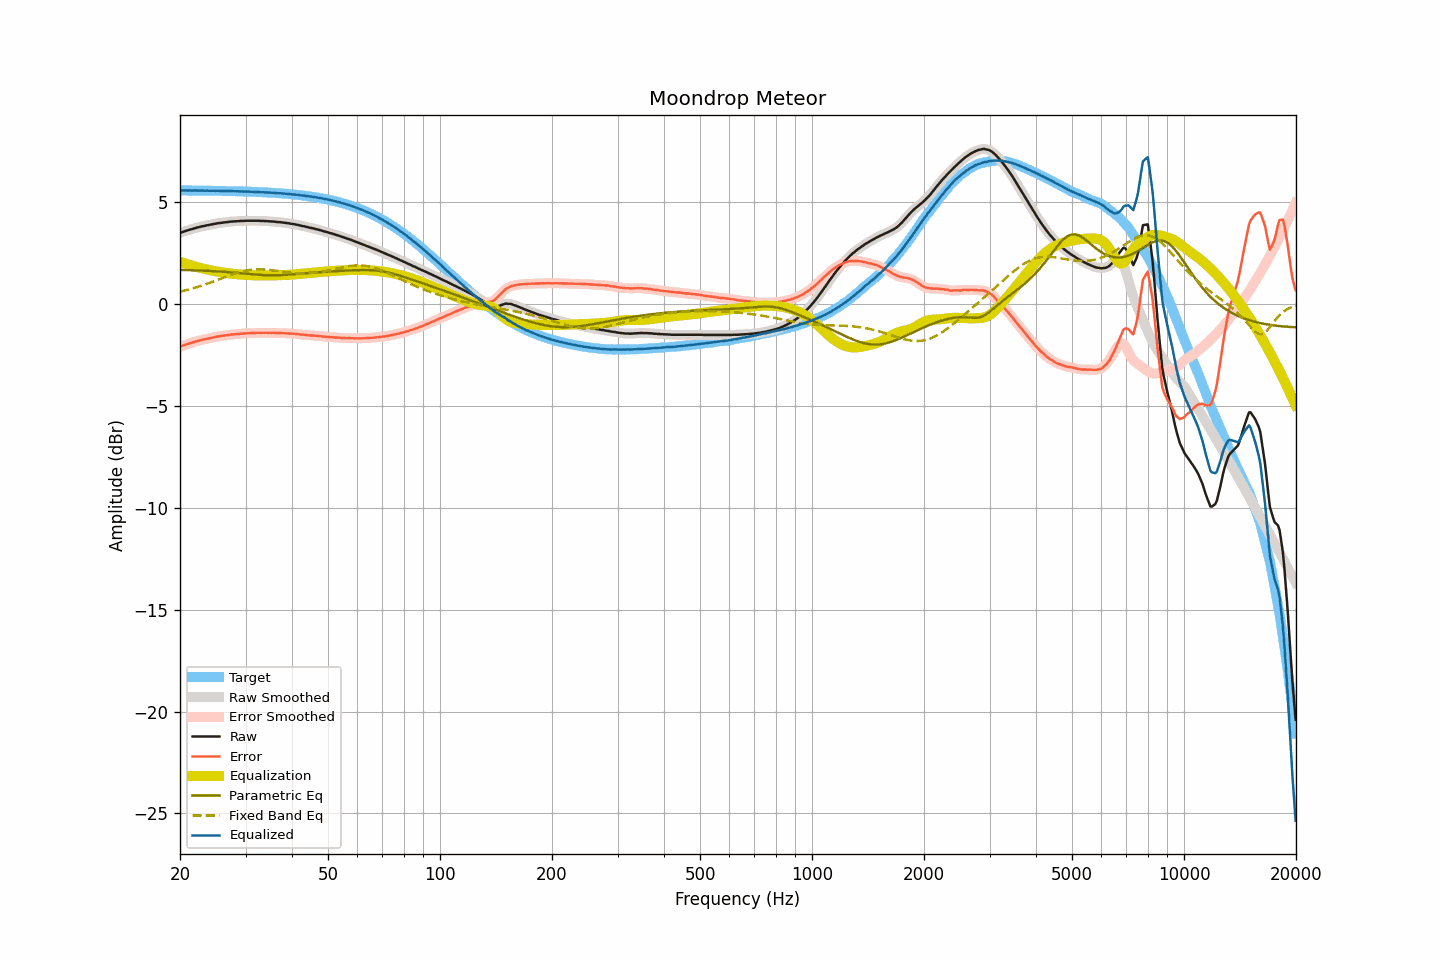

The file beside this chart, header and first rows:
frequency, raw, smoothed, error, error_smoothed, equalization, parametric_eq, fixed_band_eq, equalized_raw, equalized_smoothed, target
20.00, 3.50, 3.50, -2.09, -2.09, 2.09, 1.68, 0.61, 5.58, 5.58, 5.58
20.20, 3.53, 3.53, -2.06, -2.06, 2.06, 1.68, 0.63, 5.58, 5.58, 5.58
20.40, 3.56, 3.55, -2.03, -2.03, 2.03, 1.68, 0.65, 5.59, 5.58, 5.58
20.61, 3.58, 3.58, -2.01, -2.00, 2.00, 1.67, 0.67, 5.58, 5.58, 5.58
20.81, 3.61, 3.60, -1.97, -1.98, 1.98, 1.67, 0.69, 5.58, 5.58, 5.58
21.02, 3.63, 3.63, -1.95, -1.95, 1.95, 1.67, 0.71, 5.58, 5.58, 5.58
21.23, 3.66, 3.65, -1.92, -1.93, 1.93, 1.67, 0.73, 5.58, 5.58, 5.58
21.44, 3.68, 3.68, -1.90, -1.90, 1.90, 1.67, 0.75, 5.58, 5.58, 5.58
21.66, 3.70, 3.70, -1.88, -1.88, 1.88, 1.66, 0.77, 5.57, 5.58, 5.58
21.87, 3.73, 3.72, -1.85, -1.85, 1.85, 1.66, 0.80, 5.58, 5.58, 5.58
22.09, 3.75, 3.75, -1.83, -1.83, 1.83, 1.66, 0.82, 5.58, 5.58, 5.58
22.31, 3.77, 3.77, -1.81, -1.81, 1.81, 1.65, 0.84, 5.58, 5.58, 5.58
22.54, 3.79, 3.79, -1.79, -1.79, 1.79, 1.65, 0.87, 5.57, 5.58, 5.57
22.76, 3.81, 3.81, -1.77, -1.77, 1.77, 1.65, 0.89, 5.58, 5.57, 5.57
22.99, 3.83, 3.82, -1.75, -1.75, 1.75, 1.65, 0.92, 5.58, 5.57, 5.57
23.22, 3.84, 3.84, -1.74, -1.73, 1.73, 1.64, 0.95, 5.57, 5.57, 5.57
23.45, 3.86, 3.86, -1.71, -1.71, 1.71, 1.64, 0.97, 5.57, 5.57, 5.57
23.69, 3.88, 3.87, -1.69, -1.70, 1.70, 1.63, 1.00, 5.57, 5.57, 5.57
23.92, 3.89, 3.89, -1.68, -1.68, 1.68, 1.63, 1.03, 5.57, 5.57, 5.57
24.16, 3.91, 3.90, -1.66, -1.66, 1.66, 1.63, 1.06, 5.57, 5.57, 5.57
24.40, 3.92, 3.92, -1.65, -1.65, 1.65, 1.62, 1.09, 5.56, 5.56, 5.57
24.65, 3.94, 3.93, -1.63, -1.63, 1.63, 1.62, 1.12, 5.57, 5.56, 5.56
24.89, 3.95, 3.95, -1.62, -1.61, 1.62, 1.61, 1.15, 5.56, 5.56, 5.56
25.14, 3.97, 3.96, -1.60, -1.60, 1.60, 1.61, 1.18, 5.57, 5.56, 5.56
25.39, 3.98, 3.98, -1.58, -1.59, 1.59, 1.60, 1.21, 5.56, 5.56, 5.56
25.65, 3.99, 3.99, -1.57, -1.57, 1.57, 1.60, 1.24, 5.56, 5.56, 5.56
25.91, 4.00, 4.00, -1.56, -1.56, 1.56, 1.59, 1.27, 5.56, 5.56, 5.56
26.16, 4.01, 4.01, -1.55, -1.55, 1.55, 1.59, 1.30, 5.55, 5.55, 5.56
26.43, 4.02, 4.02, -1.54, -1.54, 1.54, 1.58, 1.33, 5.55, 5.55, 5.55
26.69, 4.03, 4.03, -1.53, -1.53, 1.53, 1.58, 1.36, 5.55, 5.55, 5.55
26.96, 4.04, 4.04, -1.52, -1.51, 1.52, 1.57, 1.39, 5.55, 5.55, 5.55
27.23, 4.05, 4.05, -1.50, -1.50, 1.51, 1.57, 1.42, 5.55, 5.55, 5.55
27.50, 4.06, 4.05, -1.49, -1.49, 1.50, 1.56, 1.45, 5.55, 5.55, 5.55
27.77, 4.06, 4.06, -1.49, -1.49, 1.49, 1.55, 1.47, 5.54, 5.55, 5.55
28.05, 4.07, 4.06, -1.48, -1.48, 1.48, 1.55, 1.50, 5.55, 5.54, 5.54
28.33, 4.07, 4.07, -1.48, -1.47, 1.47, 1.54, 1.52, 5.54, 5.54, 5.54
28.62, 4.08, 4.07, -1.46, -1.47, 1.46, 1.53, 1.55, 5.54, 5.54, 5.54
28.90, 4.08, 4.08, -1.46, -1.46, 1.46, 1.52, 1.57, 5.53, 5.54, 5.54
29.19, 4.09, 4.08, -1.45, -1.45, 1.45, 1.52, 1.59, 5.54, 5.53, 5.53
29.48, 4.09, 4.09, -1.45, -1.45, 1.45, 1.51, 1.61, 5.53, 5.53, 5.53
29.78, 4.09, 4.09, -1.44, -1.44, 1.44, 1.50, 1.63, 5.53, 5.53, 5.53
30.08, 4.10, 4.09, -1.43, -1.43, 1.43, 1.49, 1.65, 5.53, 5.53, 5.53
30.38, 4.10, 4.10, -1.43, -1.43, 1.43, 1.49, 1.66, 5.53, 5.53, 5.52
30.68, 4.10, 4.10, -1.43, -1.42, 1.43, 1.48, 1.67, 5.52, 5.52, 5.52
30.99, 4.10, 4.10, -1.42, -1.42, 1.42, 1.47, 1.69, 5.52, 5.52, 5.52
31.30, 4.10, 4.10, -1.42, -1.42, 1.42, 1.47, 1.69, 5.51, 5.51, 5.52
31.61, 4.10, 4.10, -1.42, -1.42, 1.42, 1.46, 1.70, 5.51, 5.51, 5.51
31.93, 4.10, 4.10, -1.41, -1.41, 1.41, 1.45, 1.71, 5.51, 5.51, 5.51
32.24, 4.10, 4.10, -1.41, -1.41, 1.41, 1.45, 1.71, 5.51, 5.51, 5.51
32.57, 4.10, 4.09, -1.41, -1.41, 1.41, 1.44, 1.71, 5.51, 5.50, 5.50
32.89, 4.09, 4.09, -1.41, -1.41, 1.41, 1.43, 1.71, 5.50, 5.50, 5.50
33.22, 4.09, 4.09, -1.41, -1.41, 1.41, 1.43, 1.71, 5.49, 5.49, 5.50
33.55, 4.09, 4.08, -1.41, -1.41, 1.41, 1.43, 1.70, 5.49, 5.49, 5.49
33.89, 4.08, 4.08, -1.41, -1.41, 1.41, 1.42, 1.70, 5.48, 5.49, 5.49
34.23, 4.08, 4.07, -1.41, -1.41, 1.41, 1.42, 1.69, 5.48, 5.48, 5.48
34.57, 4.07, 4.07, -1.41, -1.41, 1.41, 1.42, 1.68, 5.48, 5.48, 5.48
34.92, 4.07, 4.06, -1.41, -1.41, 1.41, 1.42, 1.68, 5.48, 5.47, 5.47
35.27, 4.06, 4.06, -1.41, -1.41, 1.41, 1.41, 1.67, 5.47, 5.47, 5.47
35.62, 4.06, 4.05, -1.41, -1.41, 1.41, 1.41, 1.66, 5.47, 5.47, 5.46
35.97, 4.05, 4.04, -1.41, -1.41, 1.41, 1.42, 1.65, 5.46, 5.46, 5.46
... 635 more rows
